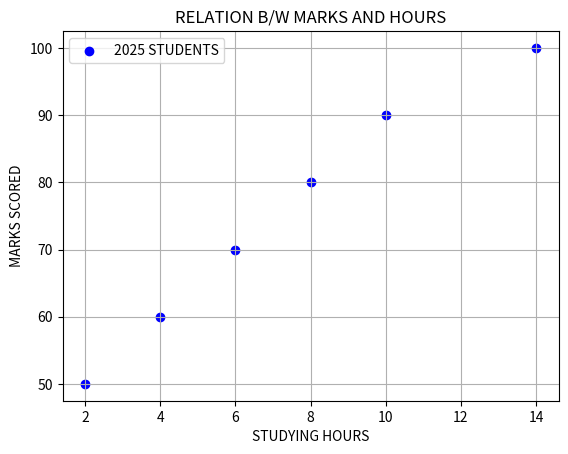

Generate this figure with matplotlib:
import matplotlib.pyplot as plt

hours_studie=[2,4,6,8,10,14]
marks_scores=[50,60,70,80,90,100]

plt.scatter(hours_studie,marks_scores,color="blue",marker='o',label="2025 STUDENTS")
plt.grid(True)
plt.xlabel("STUDYING HOURS")
plt.ylabel("MARKS SCORED")
plt.title("RELATION B/W MARKS AND HOURS")
plt.legend()

plt.show()